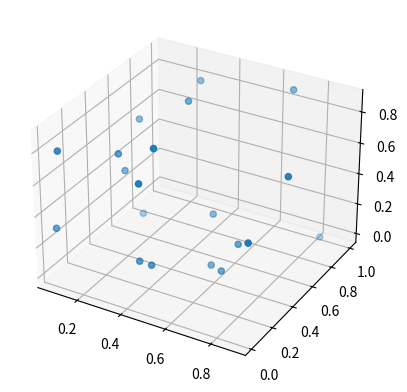

The matplotlib source for this figure:
from mpl_toolkits.mplot3d import Axes3D
import matplotlib.pylab as plt
import numpy as np

x = np.random.random(20)
y = np.random.random(20)
z = np.random.random(20)

fig = plt.figure()

ax = fig.add_subplot(111, projection='3d')
ax.scatter(x,y,z)
plt.show()
